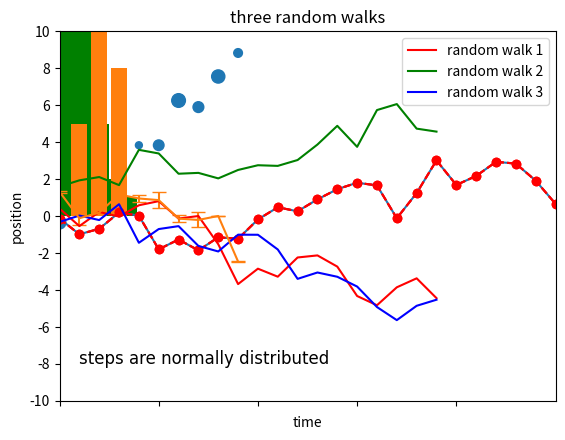

Generate this figure with matplotlib:
# matplotlib_demo.py  Basic plot types and plot formatting

# matplotlib.pyplot is the main module that we'll use for plotting
# in this script. the convention is to import it as 'plt'.
import matplotlib.pyplot as plt
import numpy as np

# line plot
d1 = np.random.randn(100).cumsum()  # make some randomly increasing numbers
plt.plot(d1)  # plot the series
plt.show()    # after we plot it, we have to call plt.show() to make the window appear

# we can specify the colour, marker, and line type of the plot
# some colours: r g b c m y k w
# some markers: . o v s
# some line styles: - -- -. :
# see help for plt.plot for others
plt.plot(d1, color='r', marker='o', linestyle='--')
plt.show()

# can also combine the colour, marker, and number codes into a single string
plt.plot(d1, 'ro--')
plt.show()

# line plot with error bars
x = np.arange(10)                 # x-values
d2 = np.random.randn(x.size)      # y-values
err = 0.5*np.random.rand(x.size)  # size of the error bars
plt.errorbar(x=x, y=d2, yerr=err, capsize=5)
plt.show()

# histogram
d3 = np.random.randn(500)
plt.hist(d3, bins=20, color='g')
plt.show()

# scatterplot
dx = np.arange(30)
dy = dx + np.random.randn(dx.size)
dotsize = np.random.randint(10,100,size=dx.size)
plt.scatter(dx, dy, s=dotsize)
plt.show()

# bar plot
plt.bar(x=(1,2,3), height=(5,10,8))
plt.xticks(ticks=(1,2,3), labels=['first', 'second', 'third'])
plt.show()

# title, axis labels, legend, ticks, text, saving to disk
plt.plot(np.random.randn(20).cumsum(), color='r', label='random walk 1')
plt.plot(np.random.randn(20).cumsum(), color='g', label='random walk 2') # we can include several plots on a single axis
plt.plot(np.random.randn(20).cumsum(), color='b', label='random walk 3')
plt.title('three random walks')   # title
plt.xlabel('time')                # x-axis label
plt.ylabel('position')            # y-axis label
plt.legend(loc='upper right')     # the argument is the location of the legend
plt.xlim(0,25)                    # range of the x-axis
plt.ylim(-10,10)                  # range of the y-axis
plt.xticks(np.arange(0,25,5))     # specify the locations of the x-axis ticks
plt.yticks(np.arange(-10,11,2))   # specify the locations of the y-axis ticks
plt.text(1,-8,'steps are normally distributed',family='helvetica',fontsize=12)  # place text on the plot
plt.savefig('testfig.png', dpi=300, bbox_inches='tight')  # save figure to disk in current working directory
plt.show()
